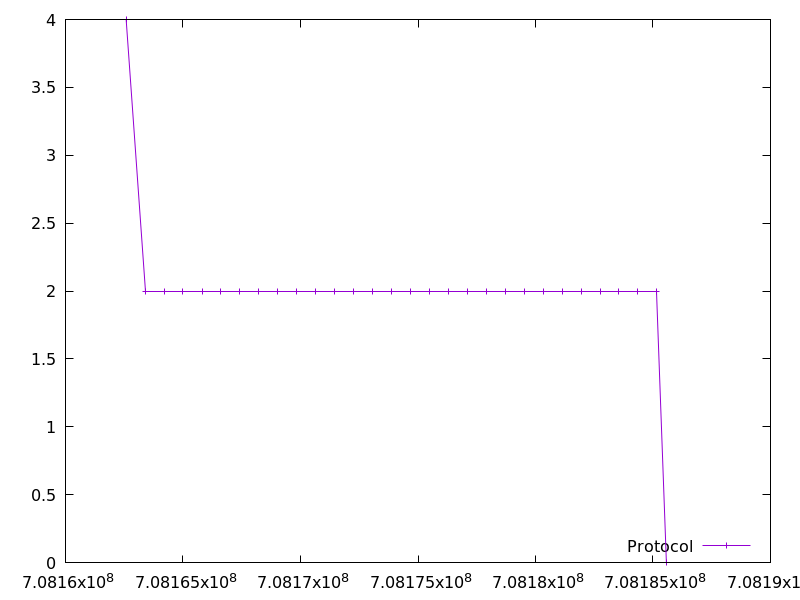

Values plotted in this chart, from the file beside it:
708162580.676759, 4.0
708163388, 2.0
708164195, 2.0
708165001, 2.0
708165808, 2.0
708166615, 2.0
708167421, 2.0
708168228, 2.0
708169035, 2.0
708169841, 2.0
708170648, 2.0
708171455, 2.0
708172262, 2.0
708173068, 2.0
708173875, 2.0
708174682, 2.0
708175489, 2.0
708176295, 2.0
708177102, 2.0
708177909, 2.0
708178716, 2.0
708179522, 2.0
708180329, 2.0
708181136, 2.0
708181942, 2.0
708182749, 2.0
708183555, 2.0
708184362, 2.0
708185169, 2.0
708185573, 0.0
